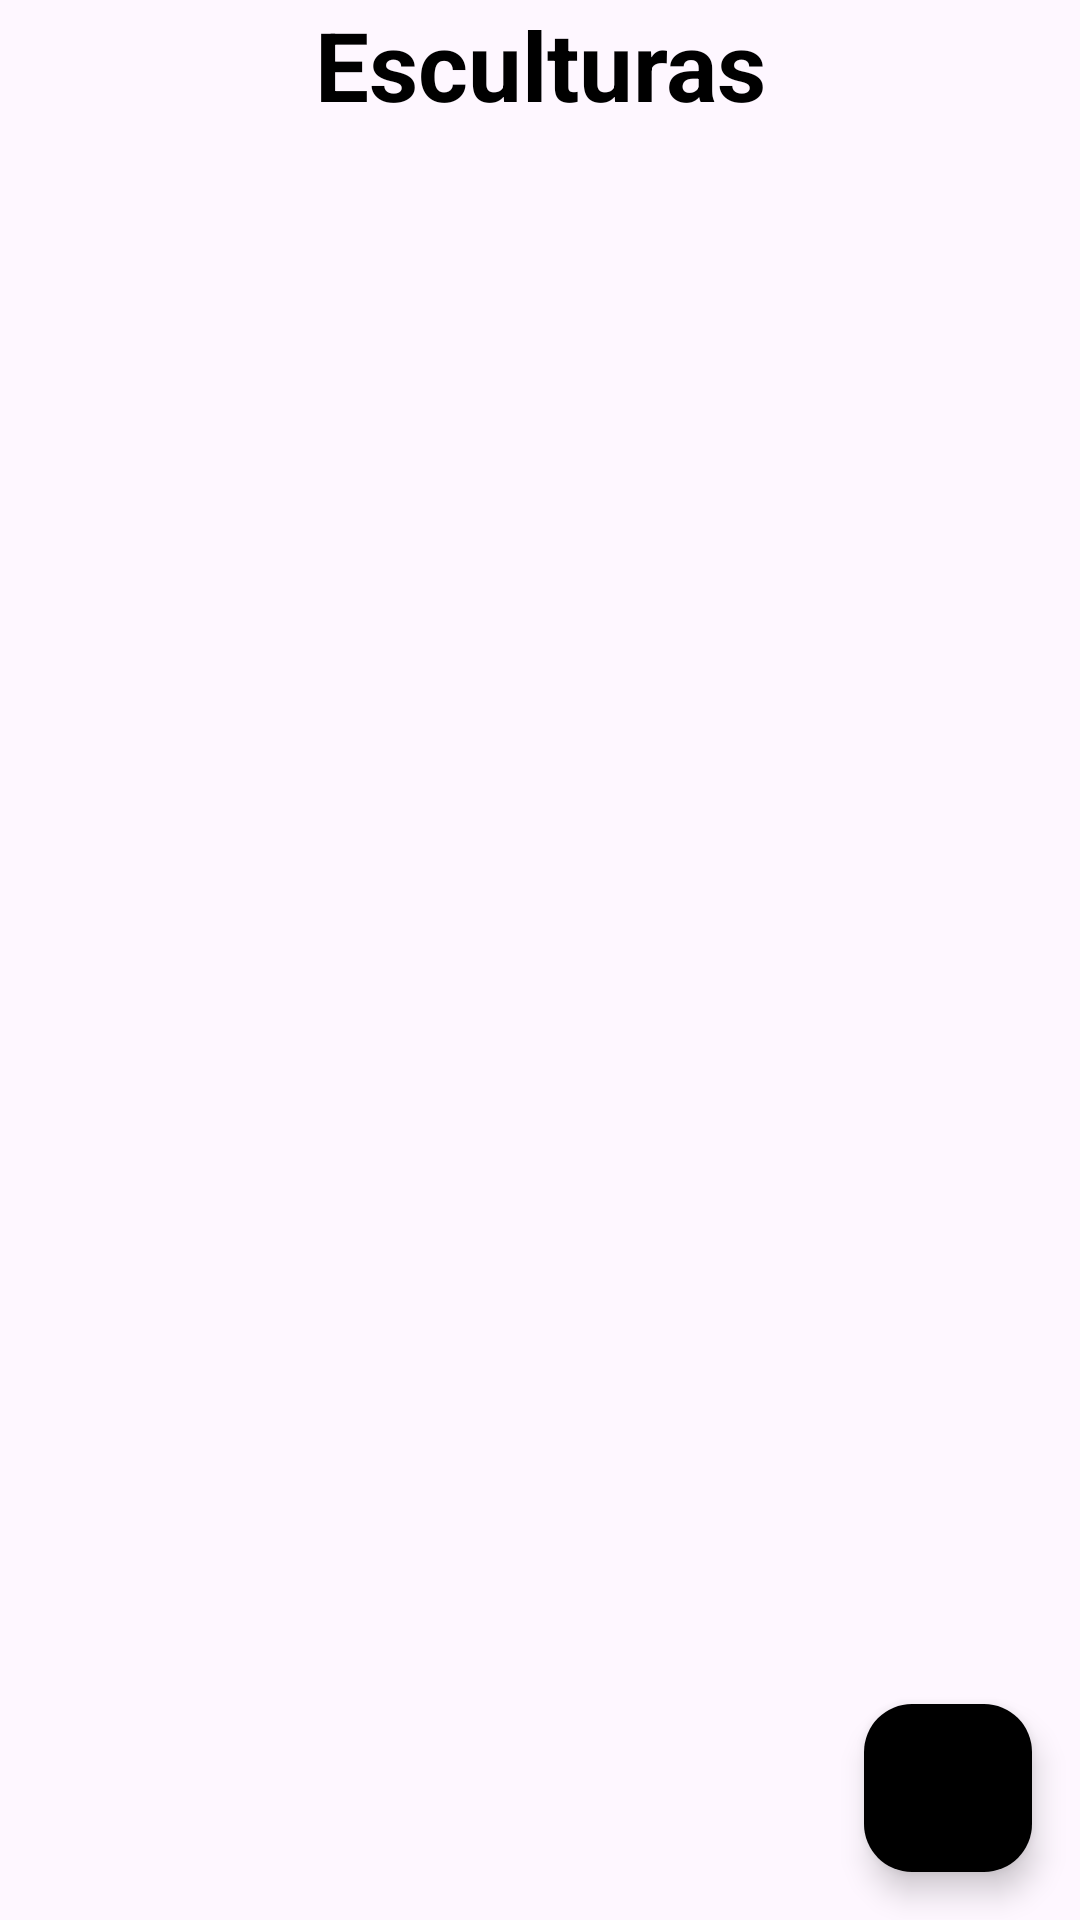

Write the Android layout XML for this screen, with the resource values it uses.
<!-- AndroidManifest.xml: application theme Theme.Parcial1Samael -->
<!-- res/layout/fragment_list.xml -->
<?xml version="1.0" encoding="utf-8"?>
<layout
    xmlns:android="http://schemas.android.com/apk/res/android"
    xmlns:app="http://schemas.android.com/apk/res-auto"
    xmlns:tools="http://schemas.android.com/tools">
    <data>
        <variable
            name="viewmodel"
            type="com.example.parcial1samael.ui.sculpture.viewmodel.SculptureViewModel" />
    </data>

    <androidx.constraintlayout.widget.ConstraintLayout
        android:layout_width="match_parent"
        android:layout_height="match_parent"
        tools:context=".ui.sculpture.sculpturelist.ListFragment">

        <TextView
            android:id="@+id/textView"
            android:layout_width="wrap_content"
            android:layout_height="wrap_content"
            android:gravity="center"
            android:text="Esculturas"
            android:textColor="@color/black"
            android:textSize="32sp"
            android:textStyle="bold"
            app:layout_constraintEnd_toEndOf="parent"
            app:layout_constraintStart_toStartOf="parent"
            app:layout_constraintTop_toTopOf="parent" />

        <com.google.android.material.floatingactionbutton.FloatingActionButton
            android:id="@+id/btnNavCreateNewSculpture"
            android:layout_width="wrap_content"
            android:layout_height="wrap_content"
            android:layout_margin="16dp"
            android:backgroundTint="@color/black"
            android:contentDescription="add movie"
            android:src="@drawable/add_sculpture"
            app:borderWidth="0dp"
            app:layout_constraintBottom_toBottomOf="parent"
            app:layout_constraintEnd_toEndOf="parent" />

        <androidx.recyclerview.widget.RecyclerView
            android:id="@+id/recycler_view"
            android:layout_width="match_parent"
            android:layout_height="0dp"
            android:layout_marginStart="4dp"
            android:layout_marginTop="8dp"
            android:layout_marginEnd="4dp"
            app:layout_constraintBottom_toBottomOf="parent"
            app:layout_constraintEnd_toEndOf="parent"
            app:layout_constraintStart_toStartOf="parent"
            app:layout_constraintTop_toBottomOf="@+id/textView" />


    </androidx.constraintlayout.widget.ConstraintLayout>
</layout>
<!-- resources referenced by this layout -->
<resources>
  <style name="Theme.Parcial1Samael" parent="Base.Theme.Parcial1Samael" />
  <style name="Base.Theme.Parcial1Samael" parent="Theme.Material3.DayNight.NoActionBar">
          
          
      </style>
  <!-- not gathered from this repository: default colours our renderer supplied (Android Studio template values) -->
  <color name="black">#FF000000</color>
</resources>
